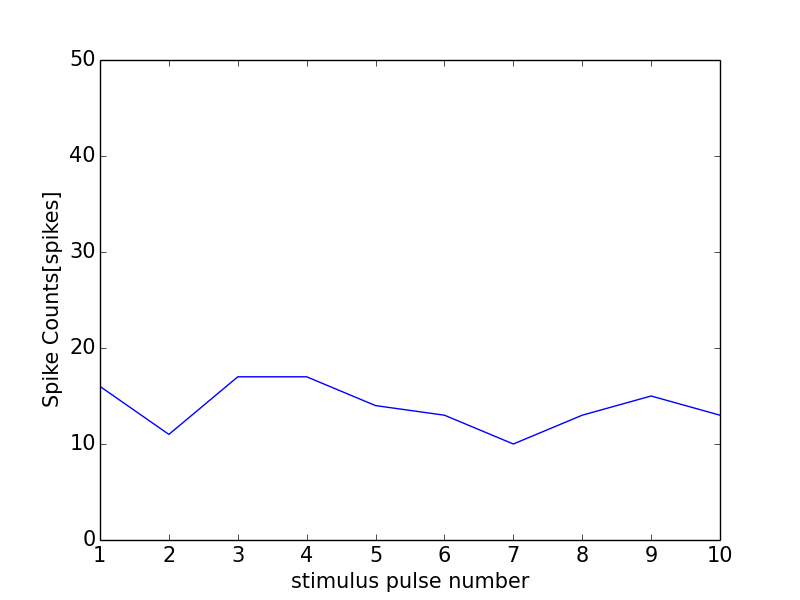

Values plotted in this chart, from the file beside it:
0, 0.0
0, 0
1, 16
2, 11
3, 17
4, 17
5, 14
6, 13
7, 10
8, 13
9, 15
10, 13
11, 1
